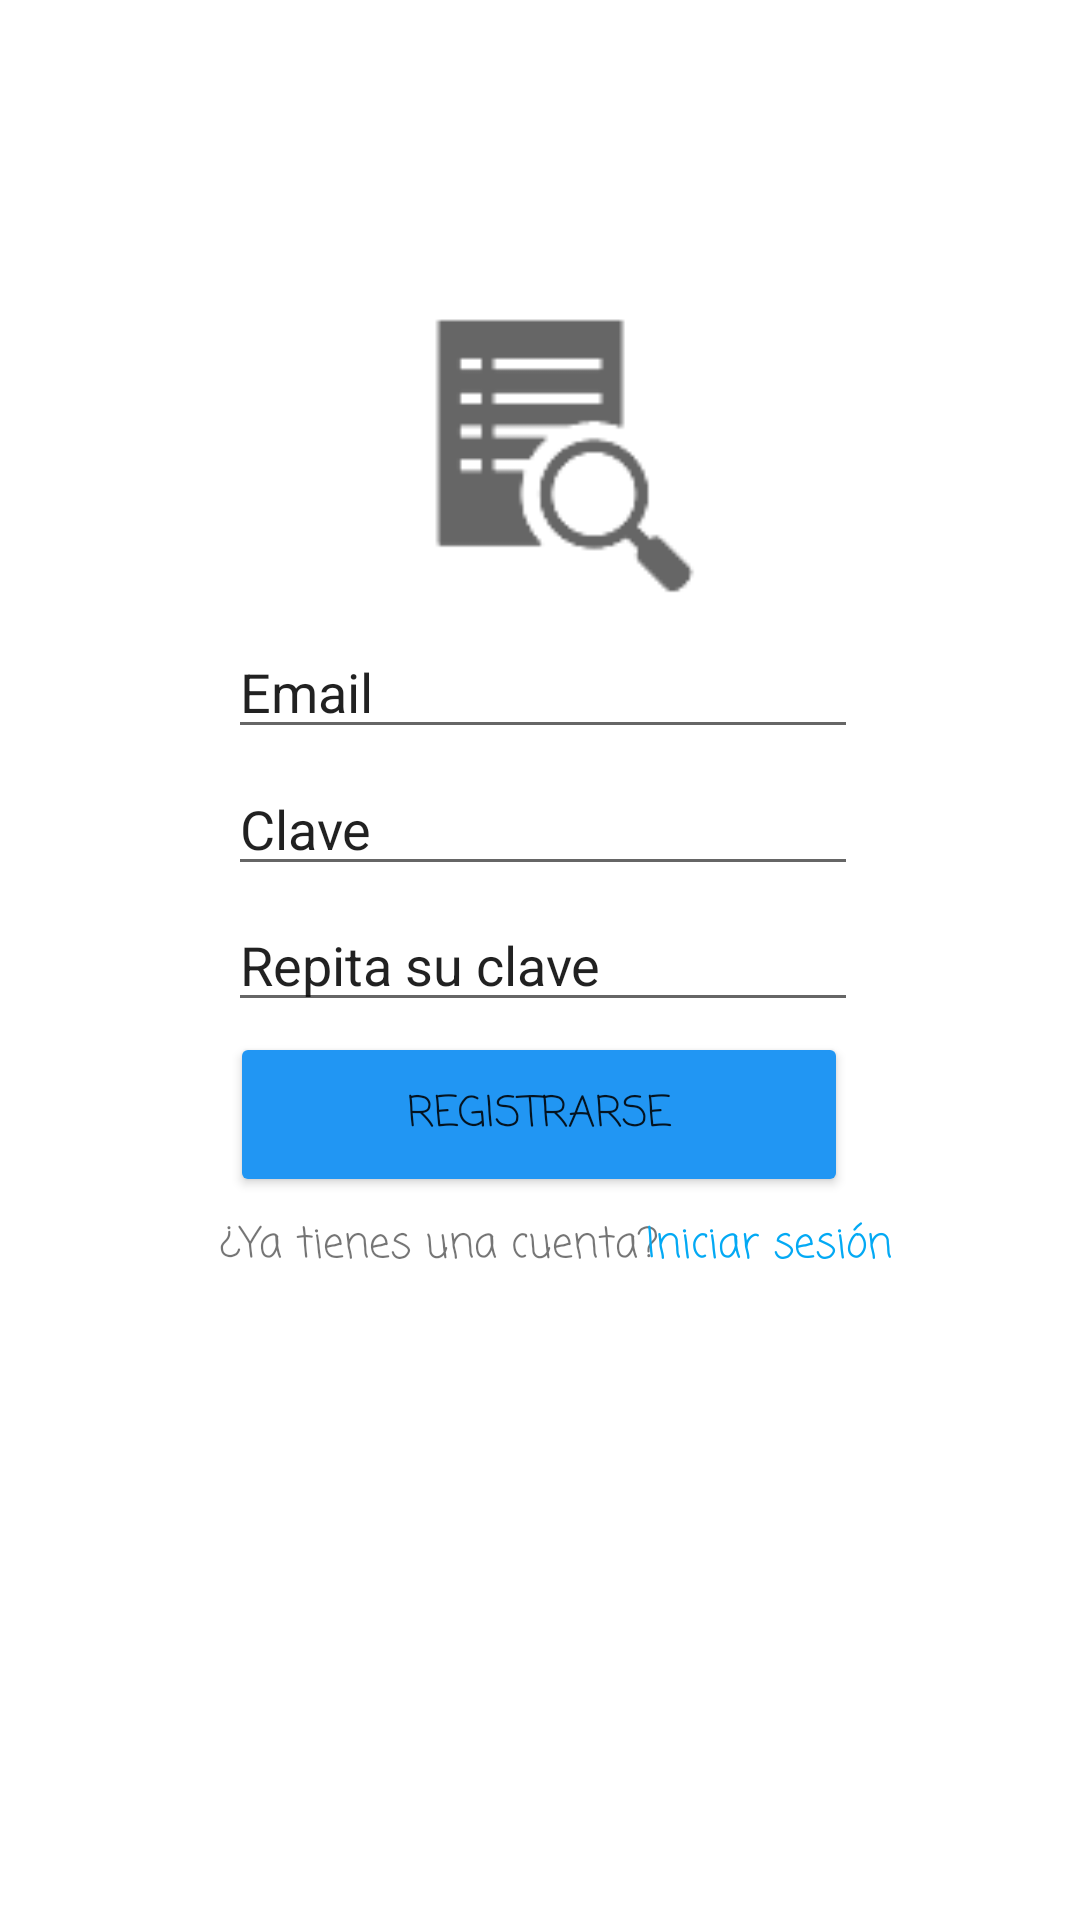

Produce the Android XML layout that renders to this screen, including the resource entries it uses.
<!-- AndroidManifest.xml: application theme Theme.Proyecto01 -->
<!-- res/layout/activity_register.xml -->
<?xml version="1.0" encoding="utf-8"?>
<androidx.constraintlayout.widget.ConstraintLayout xmlns:android="http://schemas.android.com/apk/res/android"
    xmlns:app="http://schemas.android.com/apk/res-auto"
    xmlns:tools="http://schemas.android.com/tools"
    android:layout_width="match_parent"
    android:layout_height="match_parent"
    tools:context=".registerActivity">

    <Button
        android:id="@+id/boton_registrarse"
        android:layout_width="206dp"
        android:layout_height="55dp"
        android:fontFamily="casual"
        android:onClick="Inicio_sesion"
        android:text="Registrarse"
        app:backgroundTint="#2196F3"
        app:iconPadding="24dp"
        app:layout_constraintBottom_toBottomOf="parent"
        app:layout_constraintEnd_toEndOf="parent"
        app:layout_constraintHorizontal_bias="0.498"
        app:layout_constraintStart_toStartOf="parent"
        app:layout_constraintTop_toTopOf="parent"
        app:layout_constraintVertical_bias="0.588" />

    <TextView
        android:id="@+id/textView2"
        android:layout_width="wrap_content"
        android:layout_height="wrap_content"
        android:fontFamily="casual"
        android:text="¿Ya tienes una cuenta?"
        app:layout_constraintBottom_toBottomOf="parent"
        app:layout_constraintEnd_toEndOf="parent"
        app:layout_constraintHorizontal_bias="0.343"
        app:layout_constraintStart_toStartOf="parent"
        app:layout_constraintTop_toTopOf="parent"
        app:layout_constraintVertical_bias="0.654" />

    <TextView
        android:id="@+id/boton_iniciarsesion2"
        android:layout_width="wrap_content"
        android:layout_height="wrap_content"
        android:fontFamily="casual"
        android:onClick="VolverMain"
        android:text="Iniciar sesión"
        android:textColor="#03A9F4"
        app:layout_constraintBottom_toBottomOf="parent"
        app:layout_constraintEnd_toEndOf="parent"
        app:layout_constraintHorizontal_bias="0.774"
        app:layout_constraintStart_toStartOf="parent"
        app:layout_constraintTop_toTopOf="parent"
        app:layout_constraintVertical_bias="0.654" />

    <ImageView
        android:id="@+id/imageView3"
        android:layout_width="111dp"
        android:layout_height="124dp"
        app:layout_constraintBottom_toBottomOf="parent"
        app:layout_constraintEnd_toEndOf="parent"
        app:layout_constraintHorizontal_bias="0.5"
        app:layout_constraintStart_toStartOf="parent"
        app:layout_constraintTop_toTopOf="parent"
        app:layout_constraintVertical_bias="0.161"
        app:srcCompat="?android:attr/actionModeFindDrawable" />

    <EditText
        android:id="@+id/editTextTextEmailAddress2"
        android:layout_width="wrap_content"
        android:layout_height="wrap_content"
        android:ems="10"
        android:inputType="textEmailAddress"
        android:text="Email"
        app:layout_constraintBottom_toBottomOf="parent"
        app:layout_constraintEnd_toEndOf="parent"
        app:layout_constraintHorizontal_bias="0.507"
        app:layout_constraintStart_toStartOf="parent"
        app:layout_constraintTop_toTopOf="parent"
        app:layout_constraintVertical_bias="0.348" />

    <EditText
        android:id="@+id/editTextTextPersonName6"
        android:layout_width="wrap_content"
        android:layout_height="wrap_content"
        android:ems="10"
        android:inputType="textPersonName"
        android:text="Clave"
        app:layout_constraintBottom_toBottomOf="parent"
        app:layout_constraintEnd_toEndOf="parent"
        app:layout_constraintHorizontal_bias="0.507"
        app:layout_constraintStart_toStartOf="parent"
        app:layout_constraintTop_toTopOf="parent"
        app:layout_constraintVertical_bias="0.424" />

    <EditText
        android:id="@+id/editTextTextPersonName7"
        android:layout_width="wrap_content"
        android:layout_height="wrap_content"
        android:ems="10"
        android:inputType="textPersonName"
        android:text="Repita su clave"
        app:layout_constraintBottom_toBottomOf="parent"
        app:layout_constraintEnd_toEndOf="parent"
        app:layout_constraintHorizontal_bias="0.507"
        app:layout_constraintStart_toStartOf="parent"
        app:layout_constraintTop_toTopOf="parent" />

</androidx.constraintlayout.widget.ConstraintLayout>
<!-- resources referenced by this layout -->
<resources>
  <style name="Theme.Proyecto01" parent="Theme.MaterialComponents.DayNight.DarkActionBar">
          
          <item name="colorPrimary">@color/purple_500</item>
          <item name="colorPrimaryVariant">@color/purple_700</item>
          <item name="colorOnPrimary">@color/white</item>
          
          <item name="colorSecondary">@color/teal_200</item>
          <item name="colorSecondaryVariant">@color/teal_700</item>
          <item name="colorOnSecondary">@color/black</item>
          
          <item name="android:statusBarColor" tools:targetApi="l">?attr/colorPrimaryVariant</item>
          
      </style>
  <!-- not gathered from this repository: default colours our renderer supplied (Android Studio template values) -->
  <color name="purple_500">#FF6200EE</color>
  <color name="purple_700">#FF3700B3</color>
  <color name="teal_200">#FF03DAC5</color>
  <color name="teal_700">#FF018786</color>
  <color name="black">#FF000000</color>
  <color name="white">#FFFFFFFF</color>
</resources>
